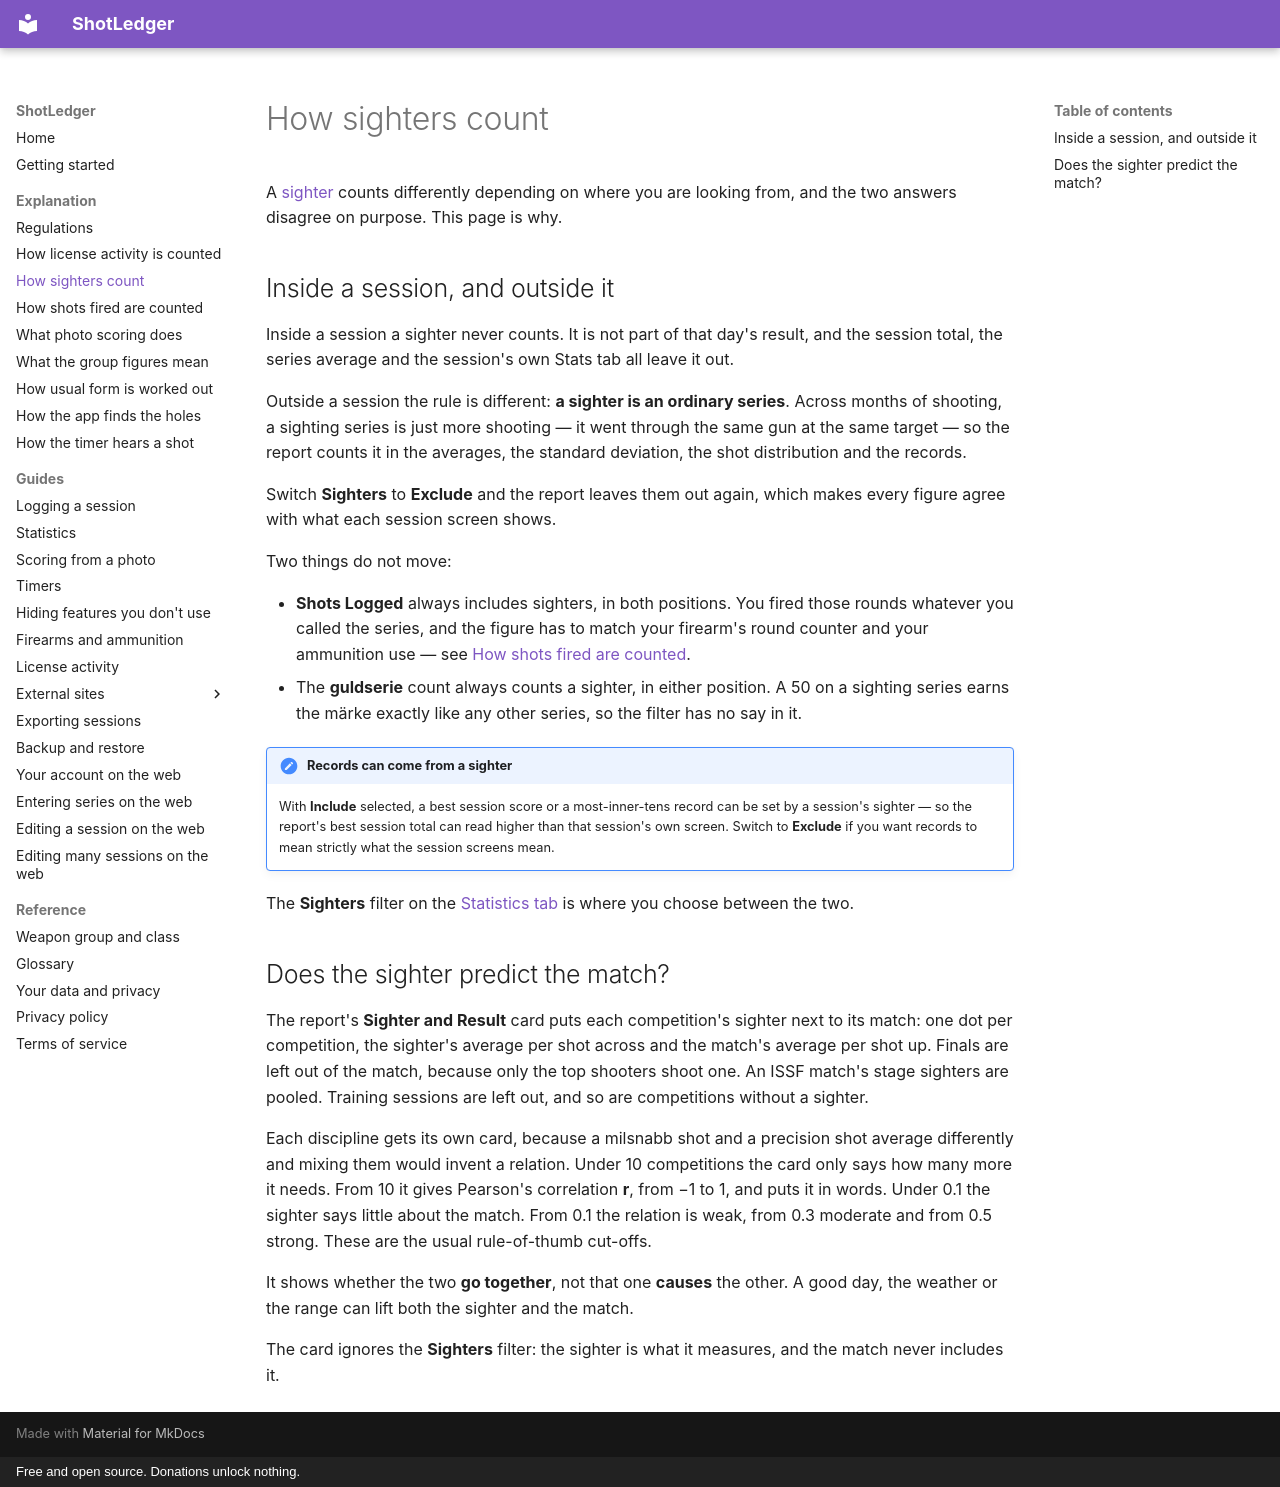

repository: shotledger/shotledger · page: explanation/how-sighters-count/index.html · generator: mkdocs · copyright: Free and open source. Donations unlock nothing.

# How sighters count

A [sighter](../guides/logging-a-session.md#sighters) counts differently
depending on where you are looking from, and the two answers disagree on
purpose. This page is why.

## Inside a session, and outside it

Inside a session a sighter never counts. It is not part of that day's result,
and the session total, the series average and the session's own Stats tab all
leave it out.

Outside a session the rule is different: **a sighter is an ordinary series**.
Across months of shooting, a sighting series is just more shooting — it went
through the same gun at the same target — so the report counts it in the
averages, the standard deviation, the shot distribution and the records.

Switch **Sighters** to **Exclude** and the report leaves them out again, which
makes every figure agree with what each session screen shows.

Two things do not move:

- **Shots Logged** always includes sighters, in both positions. You fired those
  rounds whatever you called the series, and the figure has to match your
  firearm's round counter and your ammunition use — see [How
  shots fired are counted](how-shots-are-counted.md).
- The **guldserie** count always counts a sighter, in either position. A 50 on a
  sighting series earns the märke exactly like any other series, so the filter
  has no say in it.

!!! note "Records can come from a sighter"

    With **Include** selected, a best session score or a most-inner-tens record
    can be set by a session's sighter — so the report's best session total can
    read higher than that session's own screen. Switch to **Exclude** if you
    want records to mean strictly what the session screens mean.

The **Sighters** filter on the [Statistics
tab](../guides/statistics.md) is where you choose between the two.

## Does the sighter predict the match?

The report's **Sighter and Result** card puts each competition's sighter next
to its match: one dot per competition, the sighter's average per shot across
and the match's average per shot up. Finals are left out of the match, because
only the top shooters shoot one. An ISSF match's stage sighters are pooled.
Training sessions are left out, and so are competitions without a sighter.

Each discipline gets its own card, because a milsnabb shot and a precision shot
average differently and mixing them would invent a relation. Under 10
competitions the card only says how many more it needs. From 10 it gives
Pearson's correlation **r**, from −1 to 1, and puts it in words. Under 0.1 the
sighter says little about the match. From 0.1 the relation is weak, from 0.3
moderate and from 0.5 strong. These are the usual rule-of-thumb cut-offs.

It shows whether the two **go together**, not that one **causes** the other. A
good day, the weather or the range can lift both the sighter and the match.

The card ignores the **Sighters** filter: the sighter is what it measures, and
the match never includes it.
